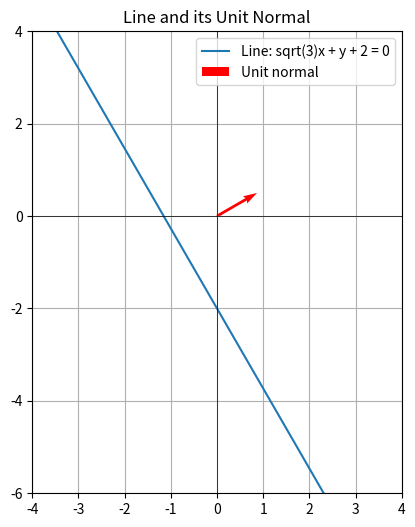

Python code for this plot:
import numpy as np
import matplotlib.pyplot as plt

# Input
n = np.array([np.sqrt(3.0), 1.0])
c = 2.0

# Compute norm, unit normal, and p
norm_n = np.linalg.norm(n)
unit_n = n / norm_n
p = -c / norm_n
theta = np.arctan2(unit_n[1], unit_n[0])

# Print results
print("n =", n)
print("c =", c)
print("||n|| =", norm_n)
print("unit normal =", unit_n)
print("p =", p)
print("theta =", theta, "rad (~", theta*180/np.pi, "degrees )")

# Plot the line: sqrt(3)x + y + 2 = 0 -> y = -sqrt(3)x - 2
x_vals = np.linspace(-4, 4, 400)
y_vals = -np.sqrt(3.0) * x_vals - 2

plt.figure(figsize=(6,6))
plt.plot(x_vals, y_vals, label="Line: sqrt(3)x + y + 2 = 0")

# Plot unit normal arrow from origin
plt.quiver(0, 0, unit_n[0], unit_n[1],
           angles="xy", scale_units="xy", scale=1,
           color="red", label="Unit normal")

# Axes and labels
plt.axhline(0, color="black", linewidth=0.5)
plt.axvline(0, color="black", linewidth=0.5)
plt.gca().set_aspect("equal")
plt.xlim(-4, 4)
plt.ylim(-6, 4)
plt.legend()
plt.title("Line and its Unit Normal")
plt.grid(True)
plt.savefig("normalform_new.png")
plt.show()

